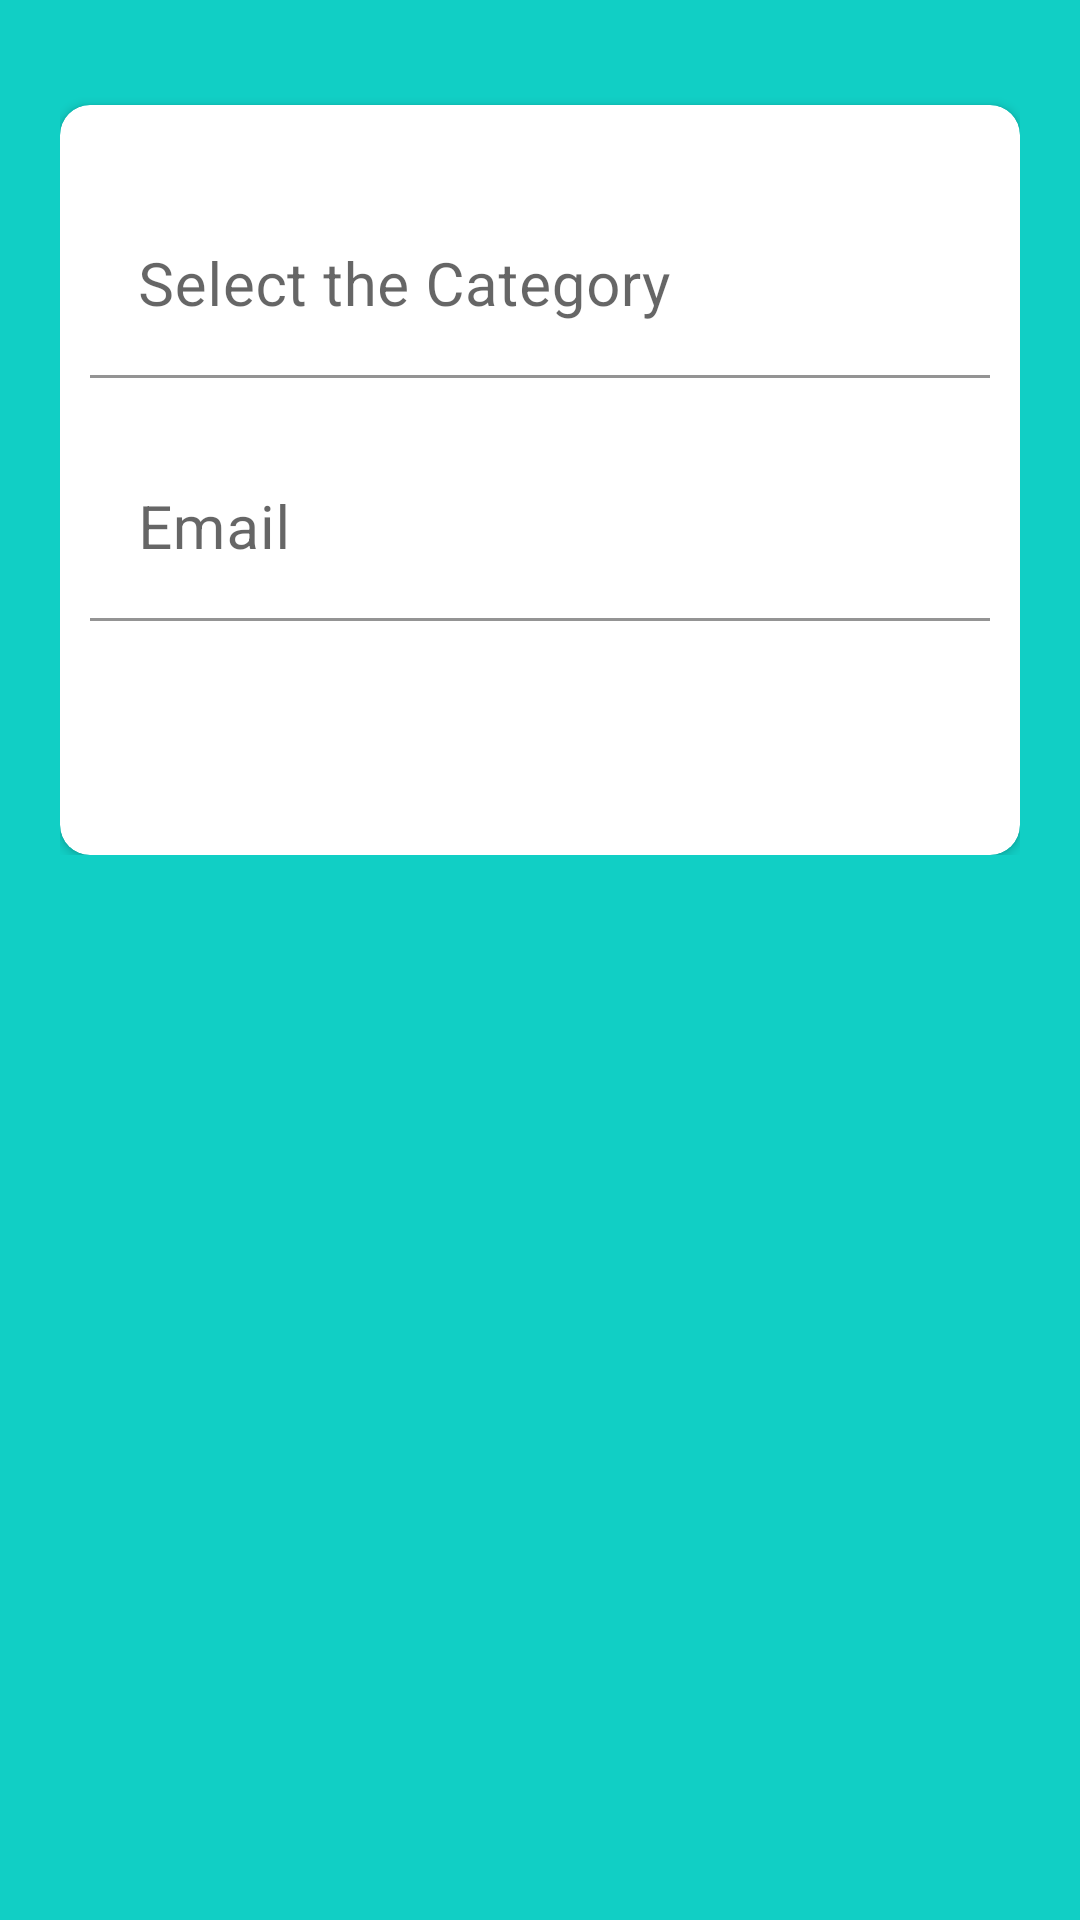

Layout XML and referenced resources for this Android screen:
<!-- AndroidManifest.xml: application theme Theme.AndroidCourseWork -->
<!-- res/layout/fragment_category.xml -->
<?xml version="1.0" encoding="utf-8"?>
<FrameLayout xmlns:android="http://schemas.android.com/apk/res/android"
    xmlns:tools="http://schemas.android.com/tools"
    xmlns:app="http://schemas.android.com/apk/res-auto"
    android:layout_width="match_parent"
    android:layout_height="match_parent"
    android:background="@color/register_bk_color"
    tools:context=".NewComplaintFragment"
    >

    <ScrollView
        android:layout_width="match_parent"
        android:layout_height="wrap_content"
        android:layout_alignParentTop="true">

        <LinearLayout
            android:layout_width="match_parent"
            android:layout_height="wrap_content"
            android:layout_marginTop="5dp"
            android:orientation="vertical"
            android:padding="20dp"
            android:paddingTop="0dp">

            <androidx.cardview.widget.CardView
                android:layout_width="match_parent"
                android:layout_height="wrap_content"
                android:layout_marginTop="10dp"
                app:cardBackgroundColor="@color/whiteTextColor"
                app:cardCornerRadius="10dp">

                <LinearLayout
                    android:layout_width="match_parent"
                    android:layout_height="wrap_content"
                    android:layout_margin="10dp"
                    android:orientation="vertical">

                    <com.google.android.material.textfield.TextInputLayout
                        android:id="@+id/textInputCategory"
                        style="@style/parent"
                        android:layout_marginTop="@dimen/loginViewsMargin">

                        <EditText
                            android:id="@+id/editTextCategory"
                            style="@style/modifiedEditText"
                            android:autofillHints="Category"
                            android:backgroundTint="#FFFFFF"
                            android:hint="@string/new_compliant_category"
                            android:inputType="text"
                            android:maxLines="1" />
                    </com.google.android.material.textfield.TextInputLayout>
                    <com.google.android.material.textfield.TextInputLayout
                        android:id="@+id/textInputCategoryEmail"
                        style="@style/parent"
                        android:layout_marginTop="@dimen/loginViewsMargin">

                        <EditText
                            android:id="@+id/editTextCategoryEmail"
                            style="@style/modifiedEditText"
                            android:autofillHints="Category"
                            android:backgroundTint="#FFFFFF"
                            android:hint="@string/login_email_hint"
                            android:inputType="textEmailAddress"
                            android:maxLines="1" />
                    </com.google.android.material.textfield.TextInputLayout>

                    <Button
                        android:id="@+id/addCategoryButton"
                        style="@style/loginButton"
                        android:layout_gravity="center_horizontal"
                        android:layout_marginTop="@dimen/loginViewsMargin"
                        android:background="@drawable/button_background_blue"
                        android:backgroundTint="@color/register_bk_color"
                        android:text="@string/category_add" />
                    <Button
                        android:id="@+id/updateCategoryButton"
                        style="@style/loginButton"
                        android:layout_gravity="center_horizontal"
                        android:layout_marginTop="@dimen/loginViewsMargin"
                        android:background="@drawable/button_background_blue"
                        android:backgroundTint="@color/register_bk_color"
                        android:text="@string/category_update"
                        android:visibility="gone"/>
                    <TextView
                        android:id="@+id/errorView"
                        android:layout_width="wrap_content"
                        android:layout_height="wrap_content"
                        android:text="asdaxzc"
                        android:layout_gravity="center"
                        android:textColor="@color/error_red"
                        android:visibility="gone"/>

                </LinearLayout>

            </androidx.cardview.widget.CardView>


        </LinearLayout>

    </ScrollView>

</FrameLayout>
<!-- resources referenced by this layout -->
<resources>
  <color name="error_red">#FF0000</color>
  <color name="register_bk_color">#11CFC5</color>
  <color name="whiteTextColor">#fff</color>
  <dimen name="loginViewsMargin">20dp</dimen>
  <string name="category_add">Add Category</string>
  <string name="category_update">Category Update</string>
  <string name="login_email_hint">Email</string>
  <string name="new_compliant_category">Select the Category</string>
  <style name="loginButton" parent="viewParent">
          <item name="android:background">@drawable/button_background_blue</item>
          <item name="android:textColor">@color/whiteTextColor</item>
          <item name="android:textStyle">bold</item>
      </style>
  <style name="modifiedEditText" parent="parent">
          <item name="android:textSize">@dimen/newsMoreTextSize</item>
          <item name="android:backgroundTint">@color/primaryTextColor</item>
      </style>
  <style name="parent">
          <item name="android:layout_width">match_parent</item>
          <item name="android:layout_height">wrap_content</item>
      </style>
  <style name="Theme.AndroidCourseWork" parent="Theme.MaterialComponents.DayNight.DarkActionBar">
          
          <item name="colorPrimary">@color/register_bk_color</item>
          <item name="colorPrimaryVariant">@color/register_bk_color</item>
          <item name="colorOnPrimary">@color/white</item>
          
          <item name="colorSecondary">@color/teal_200</item>
          <item name="colorSecondaryVariant">@color/teal_700</item>
          <item name="colorOnSecondary">@color/black</item>
          
          <item name="android:statusBarColor" tools:targetApi="l">?attr/colorPrimaryVariant</item>
          
  
      </style>
  <style name="viewParent">
          <item name="android:layout_width">wrap_content</item>
          <item name="android:layout_height">wrap_content</item>
      </style>
  <dimen name="newsMoreTextSize">20sp</dimen>
  <color name="primaryTextColor">#11CFC5</color>
  <color name="white">#FFFFFFFF</color>
  <color name="teal_200">#FF03DAC5</color>
  <color name="teal_700">#FF018786</color>
  <color name="black">#FF000000</color>
</resources>
